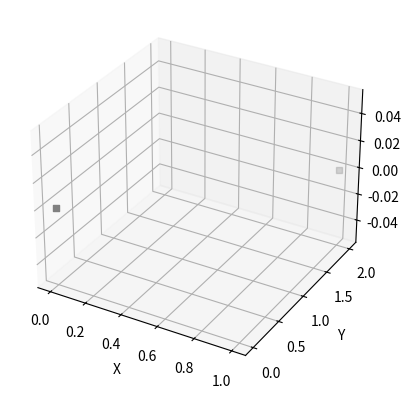

Reproduce this figure in Python.
'''
Created on Feb 6, 2017

[redacted]
'''

import matplotlib.pyplot as plt
from mpl_toolkits.mplot3d import Axes3D  # @UnusedImport

nsize = 300
X = [1, 0]
Y = [2, 0]
Z = [0, 0]
#create scatter plot
fig = plt.figure()
ax = fig.add_subplot(111, projection='3d')
ax.scatter(X, Y, Z, color='gray', marker='s')

ax.set_xlabel('X')
ax.set_ylabel('Y')
ax.set_zlabel('Z')
plt.show()